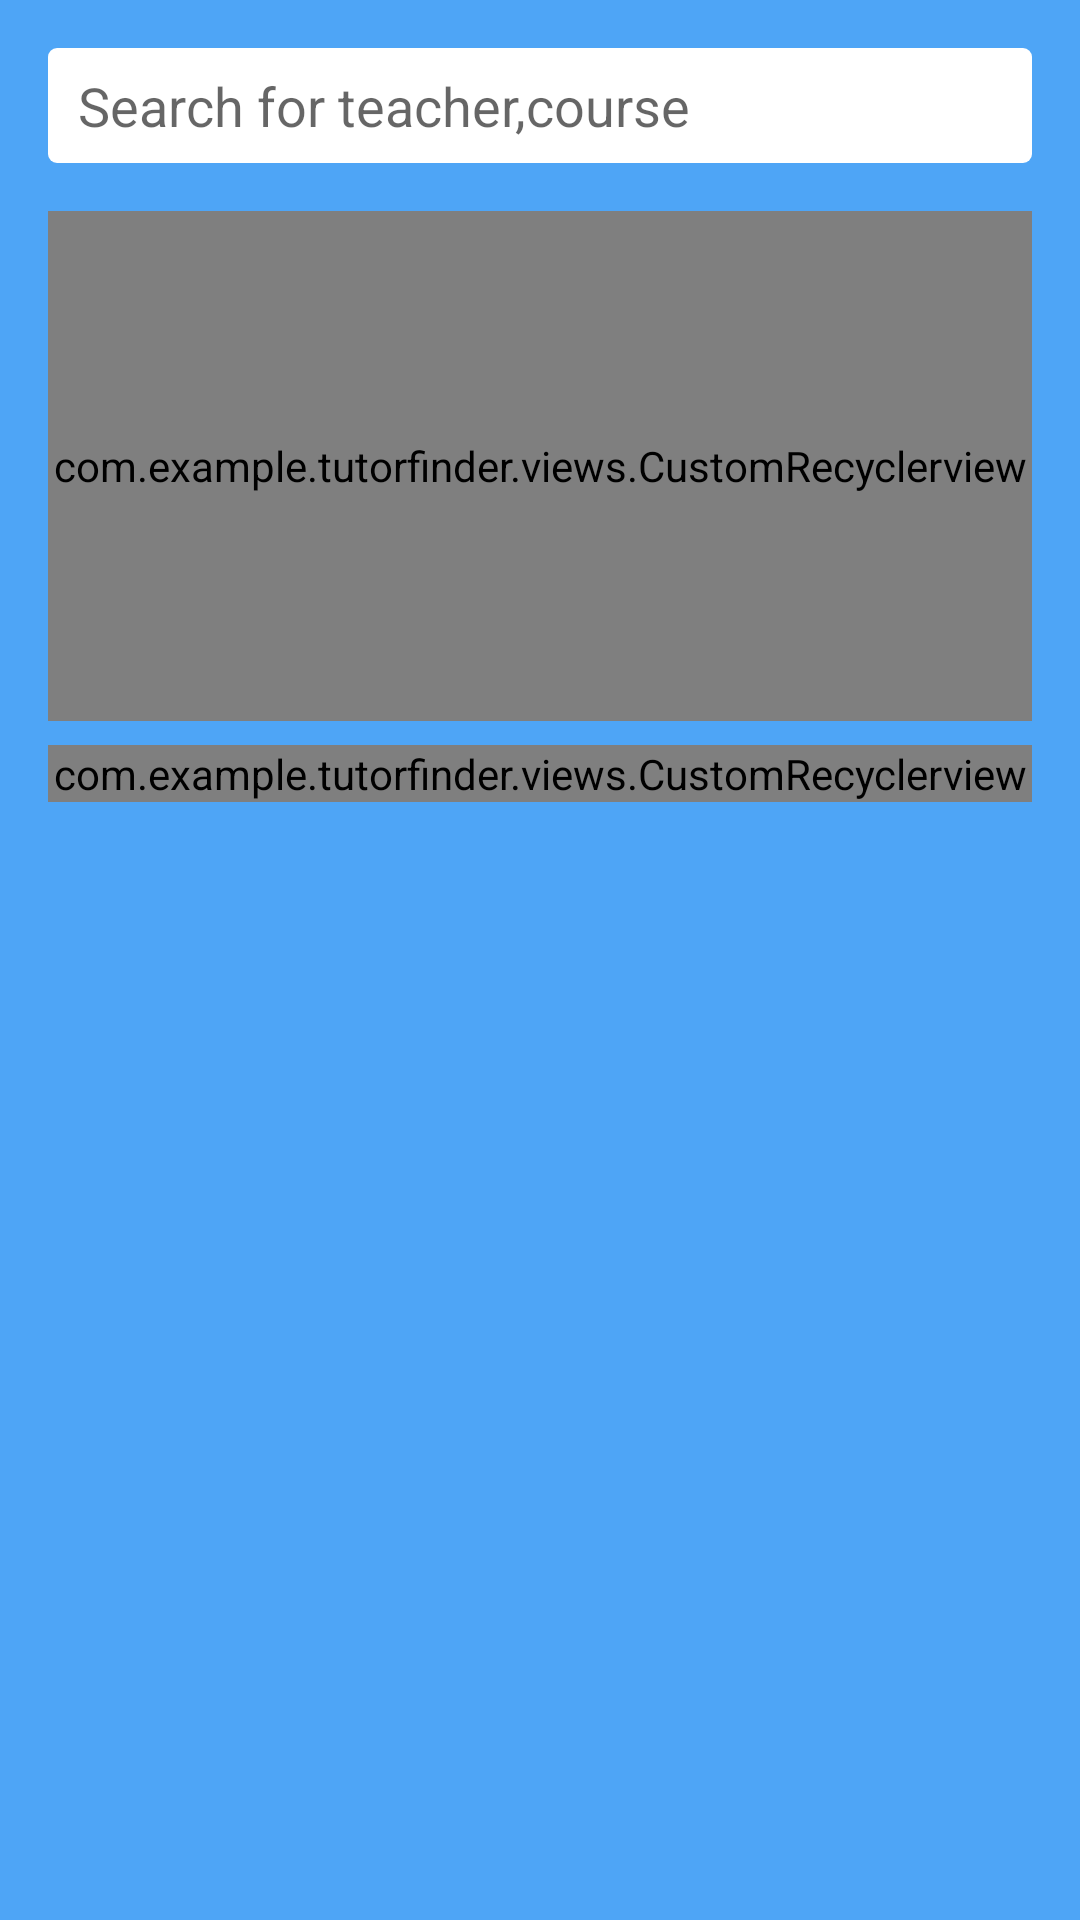

Write the Android layout XML for this screen, with the resource values it uses.
<!-- AndroidManifest.xml: application theme Theme.TutorFinder -->
<!-- res/layout/activity_main.xml -->
<?xml version="1.0" encoding="utf-8"?>
<androidx.drawerlayout.widget.DrawerLayout
    xmlns:android="http://schemas.android.com/apk/res/android"
    xmlns:app="http://schemas.android.com/apk/res-auto"
    xmlns:tools="http://schemas.android.com/tools"
    android:id="@+id/my_drawer_layout"
    android:layout_width="match_parent"
    android:layout_height="match_parent"
    tools:context=".MainActivity"
    tools:ignore="HardcodedText">

    <include layout="@layout/content_main"/>
    <com.google.android.material.navigation.NavigationView
        android:layout_width="wrap_content"
        android:layout_height="match_parent"
        android:layout_gravity="start"
        android:id="@+id/navigationView"
        app:menu="@menu/navigation_menu" />




</androidx.drawerlayout.widget.DrawerLayout>
<!-- res/layout/content_main.xml (included above) -->
<?xml version="1.0" encoding="utf-8"?>
<androidx.constraintlayout.widget.ConstraintLayout xmlns:android="http://schemas.android.com/apk/res/android"
    xmlns:app="http://schemas.android.com/apk/res-auto"
    xmlns:tools="http://schemas.android.com/tools"
    android:layout_width="match_parent"
    android:layout_height="match_parent"
    android:background="#B3047FF3"
    tools:context=".MainActivity">

    <LinearLayout
        android:id="@+id/linearLayout"
        android:layout_width="match_parent"
        android:layout_height="wrap_content"
        android:layout_marginStart="16dp"
        android:layout_marginTop="16dp"
        android:layout_marginEnd="16dp"
        android:background="@drawable/square_edittext"
        android:orientation="horizontal"
        app:layout_constraintEnd_toEndOf="parent"
        app:layout_constraintStart_toStartOf="parent"
        app:layout_constraintTop_toTopOf="parent">

        <ImageView
            android:layout_width="wrap_content"
            android:layout_height="wrap_content"
            android:layout_gravity="center_vertical"
            android:layout_marginLeft="10dp"
            android:src="@drawable/ic_baseline_search_24" />

        <EditText
            android:id="@+id/editTextSearch"
            android:layout_width="match_parent"
            android:layout_height="wrap_content"
            android:background="@null"
            android:hint="Search for teacher,course " />


    </LinearLayout>


    <com.example.tutorfinder.views.CustomRecyclerview
        android:id="@+id/recyclerViewCarousel"
        android:layout_width="0dp"
        android:layout_height="170dp"
        android:layout_marginStart="16dp"
        android:layout_marginTop="16dp"
        android:layout_marginEnd="16dp"
        app:setSize="8"
        android:background="@android:color/transparent"
        app:layoutManager="androidx.recyclerview.widget.LinearLayoutManager"
        android:orientation="horizontal"
        app:layout_constraintEnd_toEndOf="parent"
        app:layout_constraintStart_toStartOf="parent"
        app:layout_constraintTop_toBottomOf="@+id/linearLayout" />

    <com.example.tutorfinder.views.CustomRecyclerview
        android:id="@+id/recyclerView"
        android:layout_width="0dp"
        android:layout_height="wrap_content"
        android:layout_marginStart="16dp"
        android:layout_marginTop="8dp"
        android:layout_marginEnd="16dp"
        app:layoutManager="androidx.recyclerview.widget.LinearLayoutManager"
        android:orientation="vertical"
        app:layout_constraintEnd_toEndOf="parent"
        app:layout_constraintHorizontal_bias="1.0"
        app:layout_constraintStart_toStartOf="parent"
        app:layout_constraintTop_toBottomOf="@+id/recyclerViewCarousel"
        app:setSize="16" />


</androidx.constraintlayout.widget.ConstraintLayout>
<!-- resources referenced by this layout -->
<resources>
  <!-- drawable square_edittext (drawable) -->
  <?xml version="1.0" encoding="utf-8"?>
  <shape xmlns:android="http://schemas.android.com/apk/res/android">
      <solid android:color="@color/white"/>
      <corners android:radius="3dp"/>
      <padding android:top="7dp"
          android:bottom="7dp"/>
  </shape>
  <style name="Theme.TutorFinder" parent="Theme.MaterialComponents.DayNight.DarkActionBar">
          
          <item name="colorPrimary">@color/purple_500</item>
          <item name="colorPrimaryVariant">@color/purple_700</item>
          <item name="colorOnPrimary">@color/white</item>
          
          <item name="colorSecondary">@color/teal_200</item>
          <item name="colorSecondaryVariant">@color/teal_700</item>
          <item name="colorOnSecondary">@color/black</item>
          
          <item name="android:statusBarColor" tools:targetApi="l">?attr/colorPrimaryVariant</item>
          
      </style>
  <!-- not gathered from this repository: default colours our renderer supplied (Android Studio template values) -->
  <color name="purple_500">#FF6200EE</color>
  <color name="purple_700">#FF3700B3</color>
  <color name="teal_200">#FF03DAC5</color>
  <color name="teal_700">#FF018786</color>
  <color name="black">#FF000000</color>
  <color name="white">#FFFFFFFF</color>
</resources>
